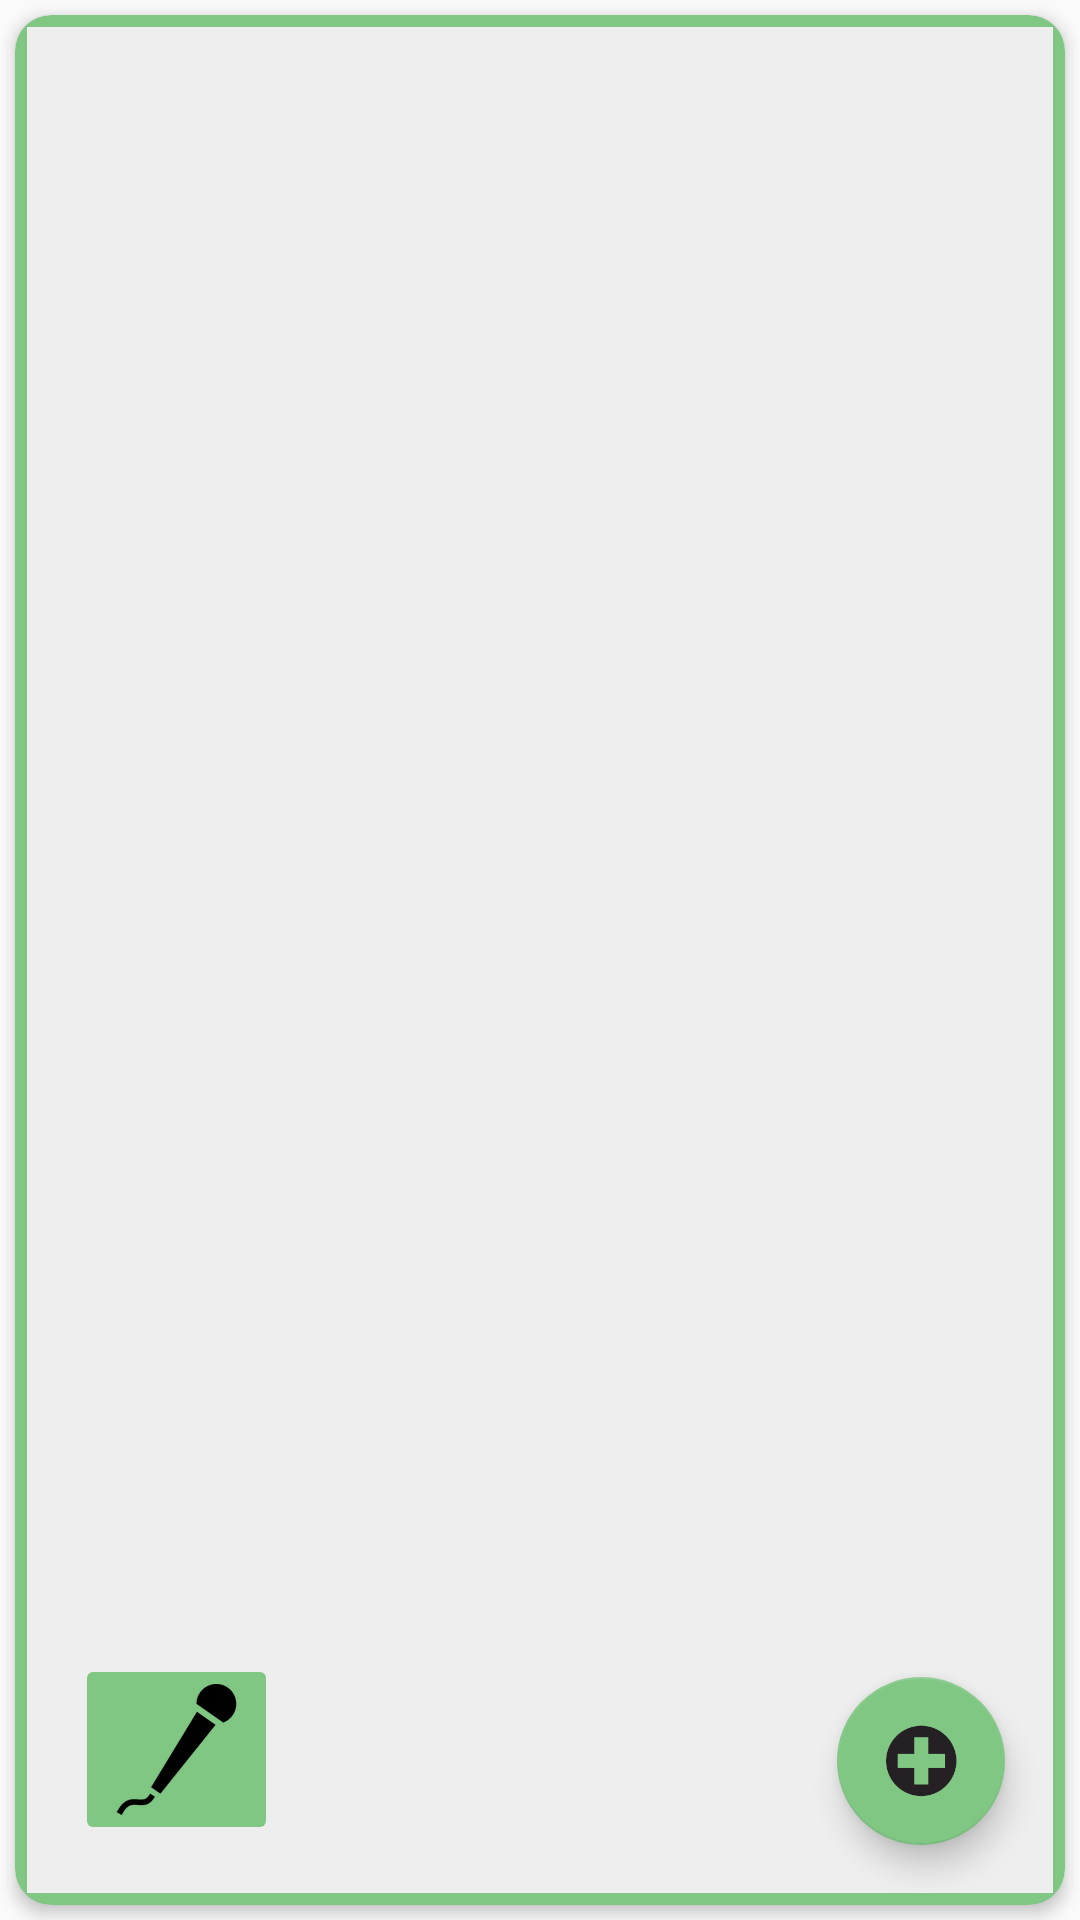

Reconstruct the res/layout file that produces this screen, plus the resources it refers to.
<!-- AndroidManifest.xml: application theme AppTheme -->
<!-- res/layout/activity_reminder.xml -->
<?xml version="1.0" encoding="utf-8"?>
<android.support.design.widget.CoordinatorLayout
    xmlns:android="http://schemas.android.com/apk/res/android"
    xmlns:app="http://schemas.android.com/apk/res-auto"
    xmlns:tools="http://schemas.android.com/tools"
    android:layout_width="match_parent"
    android:layout_height="match_parent">

    <android.support.v4.widget.DrawerLayout
        android:id="@+id/d_layout"
        android:layout_width="match_parent"
        android:layout_height="match_parent">

        <android.support.v7.widget.CardView
            xmlns:android="http://schemas.android.com/apk/res/android"
            xmlns:card_view="http://schemas.android.com/apk/res-auto"
            android:id="@+id/c_view"
            android:layout_width="match_parent"
            android:layout_height="match_parent"
            android:layout_margin="5dp"
            android:clickable="true"
            android:foreground="?selectableItemBackground"
            card_view:cardBackgroundColor="#81C784"
            card_view:cardCornerRadius="12dp"
            card_view:cardElevation="3dp"
            card_view:contentPadding="4dp">


            <RelativeLayout
                android:id="@+id/whatsup1"
                android:layout_width="match_parent"
                android:layout_height="match_parent"
                tools:context=".ReminderActivity">


                <FrameLayout
                    android:layout_width="match_parent"
                    android:layout_height="match_parent"
                    android:layout_below="@+id/frameLayout2"
                    android:background="#ffeeeeee">

                    <ScrollView
                        android:id="@+id/reminderScroll"
                        android:layout_width="wrap_content"
                        android:layout_height="match_parent"></ScrollView>

                    <ListView
                        android:id="@+id/reminderList"
                        android:layout_width="fill_parent"
                        android:layout_height="match_parent"
                        android:layout_gravity="left|center_vertical"
                        android:focusable="false"
                        android:focusableInTouchMode="false">

                    </ListView>

                    <android.support.design.widget.FloatingActionButton
                        android:id="@+id/add"
                        android:layout_width="wrap_content"
                        android:layout_height="wrap_content"
                        android:layout_gravity="right|bottom"
                        android:layout_margin="16dp"
                        android:clickable="true"
                        android:src="@drawable/plussign"
                        app:layout_anchorGravity="bottom|right|end"
                        card_view:backgroundTint="#81C784" />



                    
                    <ImageButton
                        android:id="@+id/speak"
                        android:layout_width="wrap_content"
                        android:layout_height="wrap_content"
                        android:layout_gravity="left|bottom"
                        android:layout_margin="16dp"
                        android:shape="ring"
                        android:backgroundTint="#81C784"
                        android:src="@drawable/mic3"
                        tools:layout_height="wrap_content" />

                    
                </FrameLayout>


            </RelativeLayout>

        </android.support.v7.widget.CardView>

        <ListView
            android:id="@+id/navList1"
            android:layout_width="200dp"
            android:layout_height="match_parent"
            android:layout_gravity="left|start"
            android:background="#ffeeeeee" />

    </android.support.v4.widget.DrawerLayout>

</android.support.design.widget.CoordinatorLayout>
<!-- resources referenced by this layout -->
<resources>
  <!-- drawable mic3: png bitmap (drawable-mdpi, 868 bytes) -->
  <!-- drawable plussign: png bitmap (drawable-hdpi, 10398 bytes) -->
  <style name="AppTheme" parent="Theme.AppCompat.Light.DarkActionBar">
          
          <item name="colorPrimary">@color/colorPrimary</item>
          <item name="colorPrimaryDark">@color/colorPrimaryDark</item>
          <item name="colorAccent">@color/colorAccent</item>
      </style>
  <color name="colorPrimary">#3F51B5</color>
  <color name="colorPrimaryDark">#303F9F</color>
  <color name="colorAccent">#FF4081</color>
</resources>
